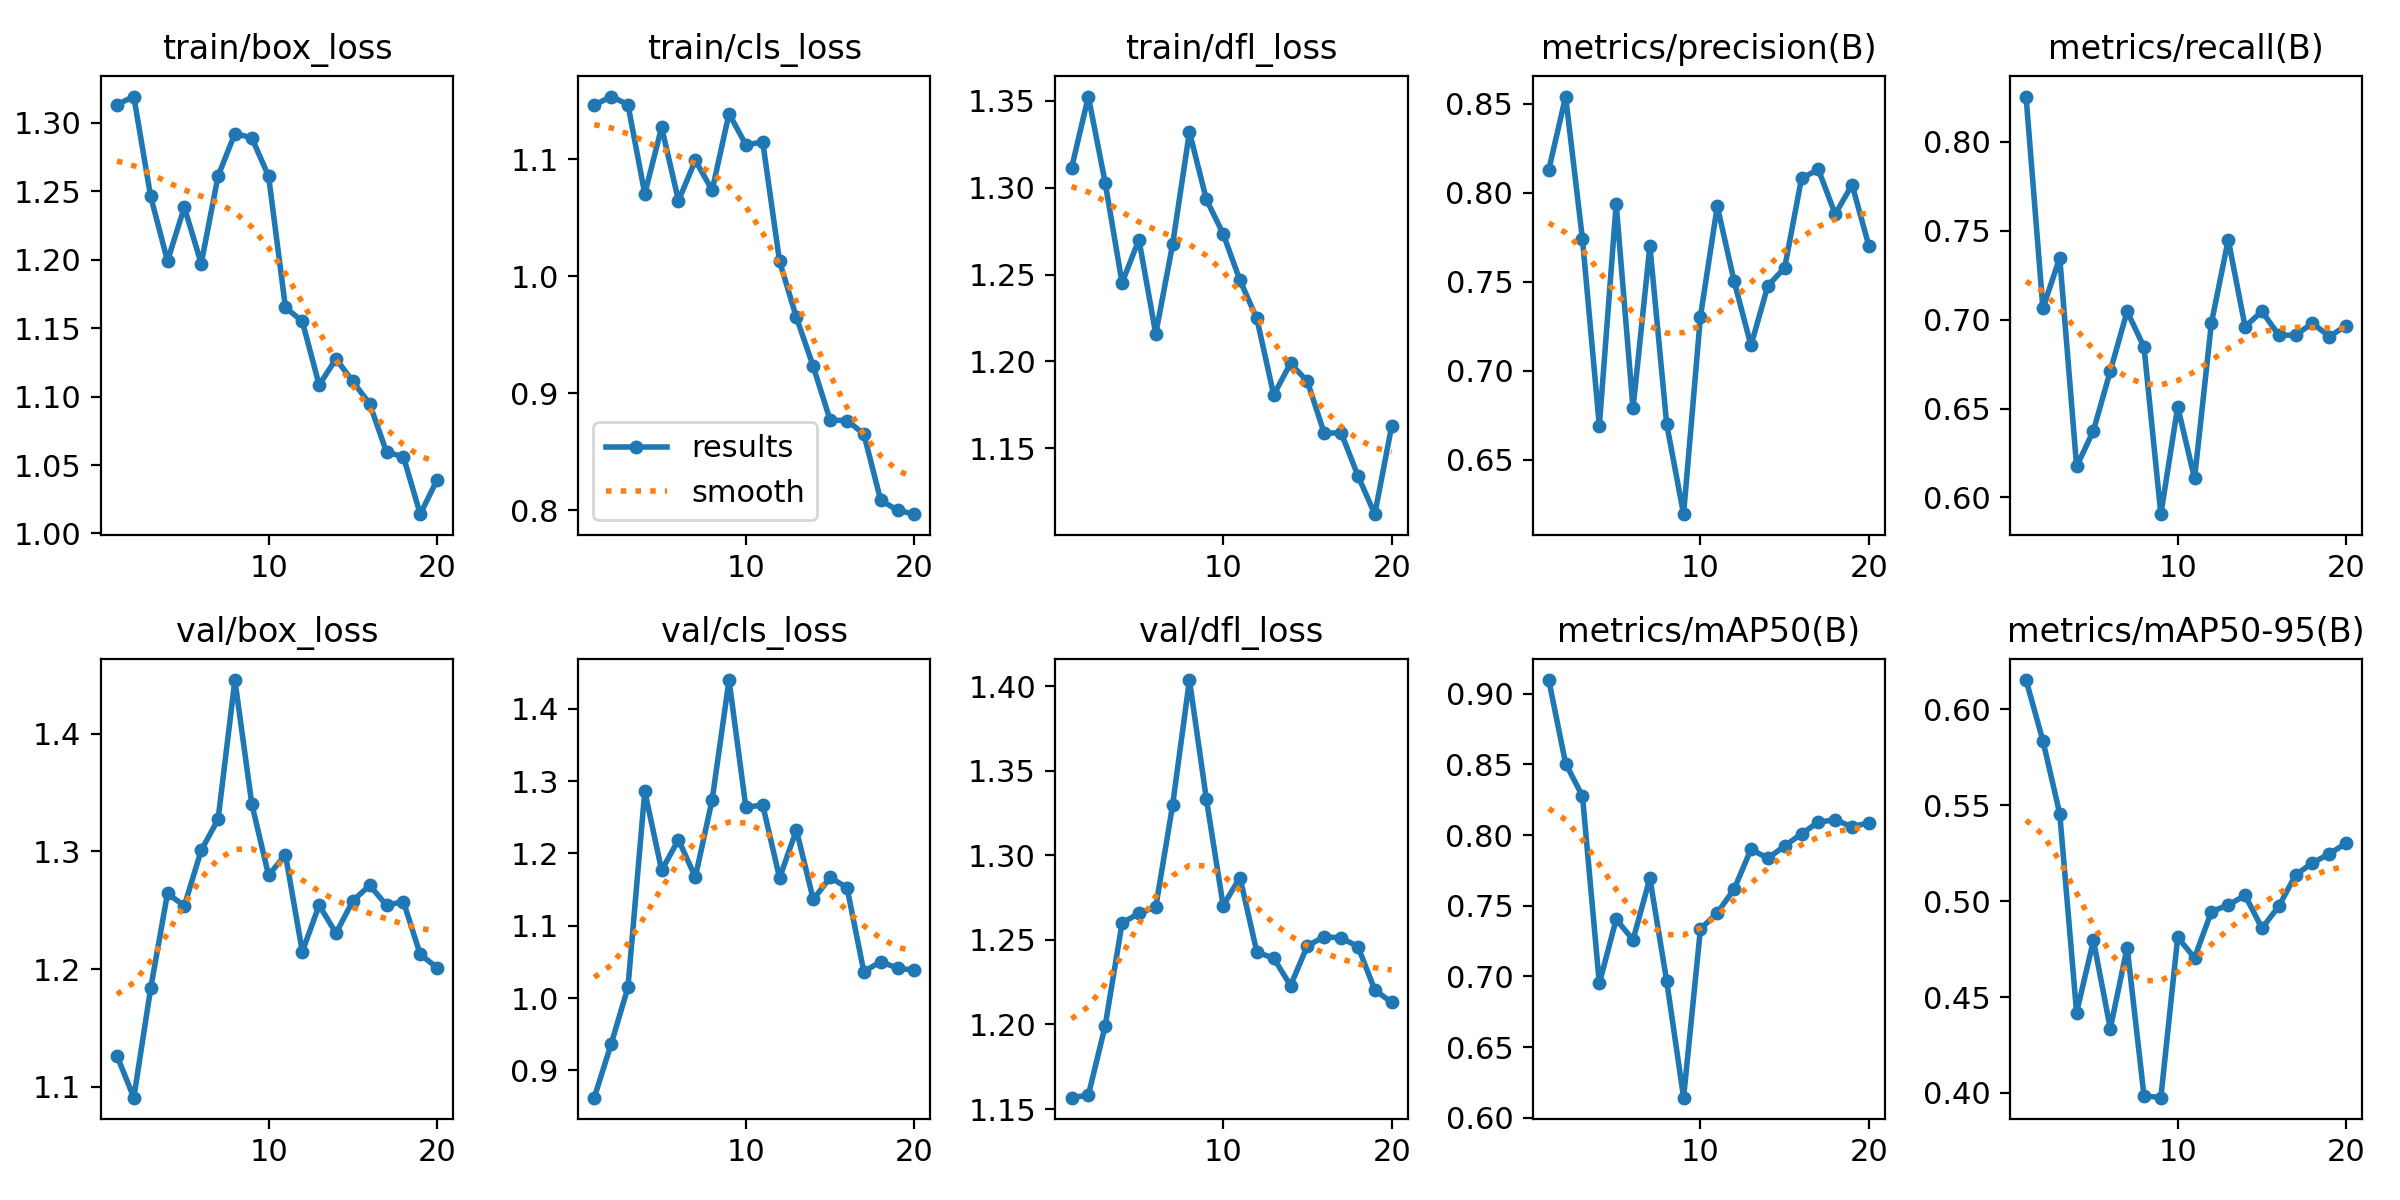

Values plotted in this chart, from the file beside it:
epoch, train/box_loss, train/cls_loss, train/dfl_loss, metrics/precision(B), metrics/recall(B), metrics/mAP50(B), metrics/mAP50-95(B), val/box_loss, val/cls_loss, val/dfl_loss, lr/pg0, lr/pg1, lr/pg2
1, 1.313, 1.146, 1.311, 0.8129, 0.8255, 0.9097, 0.6152, 1.127, 0.8623, 1.157, 0.00022, 0.00022, 0.00022
2, 1.319, 1.153, 1.352, 0.854, 0.7065, 0.8507, 0.5836, 1.091, 0.9361, 1.158, 0.0004372, 0.0004372, 0.0004372
3, 1.246, 1.147, 1.303, 0.7738, 0.7348, 0.8276, 0.5456, 1.184, 1.015, 1.199, 0.0006307, 0.0006307, 0.0006307
4, 1.199, 1.07, 1.245, 0.6691, 0.6175, 0.695, 0.4419, 1.264, 1.286, 1.26, 0.0008004, 0.0008004, 0.0008004
5, 1.238, 1.127, 1.27, 0.7936, 0.6376, 0.7404, 0.4795, 1.254, 1.177, 1.266, 0.0009464, 0.0009464, 0.0009464
6, 1.197, 1.065, 1.216, 0.6789, 0.6711, 0.7259, 0.4335, 1.301, 1.219, 1.269, 0.001069, 0.001069, 0.001069
7, 1.261, 1.099, 1.267, 0.7701, 0.7047, 0.7695, 0.4758, 1.327, 1.167, 1.33, 0.001167, 0.001167, 0.001167
8, 1.292, 1.073, 1.332, 0.6699, 0.6846, 0.6966, 0.3985, 1.445, 1.274, 1.404, 0.001242, 0.001242, 0.001242
9, 1.289, 1.139, 1.293, 0.6195, 0.5906, 0.6142, 0.3975, 1.34, 1.44, 1.334, 0.001208, 0.001208, 0.001208
10, 1.261, 1.112, 1.273, 0.7304, 0.651, 0.7336, 0.4811, 1.28, 1.264, 1.27, 0.001109, 0.001109, 0.001109
11, 1.165, 1.115, 1.247, 0.7925, 0.6107, 0.745, 0.4704, 1.297, 1.267, 1.287, 0.00101, 0.00101, 0.00101
12, 1.155, 1.013, 1.225, 0.7503, 0.698, 0.7617, 0.4945, 1.215, 1.166, 1.243, 0.000911, 0.000911, 0.000911
13, 1.108, 0.9647, 1.181, 0.7142, 0.745, 0.79, 0.498, 1.254, 1.232, 1.239, 0.000812, 0.000812, 0.000812
14, 1.127, 0.9228, 1.199, 0.7477, 0.696, 0.7836, 0.503, 1.23, 1.136, 1.223, 0.000713, 0.000713, 0.000713
15, 1.111, 0.877, 1.188, 0.7578, 0.7047, 0.7923, 0.4859, 1.258, 1.167, 1.246, 0.000614, 0.000614, 0.000614
16, 1.095, 0.8766, 1.159, 0.808, 0.6913, 0.8009, 0.4973, 1.271, 1.153, 1.252, 0.000515, 0.000515, 0.000515
17, 1.059, 0.8652, 1.159, 0.813, 0.6913, 0.8092, 0.5136, 1.254, 1.037, 1.251, 0.000416, 0.000416, 0.000416
18, 1.056, 0.8085, 1.134, 0.7879, 0.6981, 0.8109, 0.52, 1.257, 1.05, 1.246, 0.000317, 0.000317, 0.000317
19, 1.014, 0.8, 1.112, 0.8045, 0.6904, 0.8058, 0.5246, 1.212, 1.041, 1.22, 0.000218, 0.000218, 0.000218
20, 1.039, 0.7966, 1.163, 0.77, 0.6967, 0.8088, 0.5302, 1.201, 1.039, 1.213, 0.000119, 0.000119, 0.000119
